Run: headless pygame with SDL's dummy video driver; simulated clock (each Clock.tick advances the game by its frame time, no real sleeping); random seed 0; keys injected as events and as key.get_pressed() state; mouse plan: one left click at the window centre at the start of phase 2, then a move to the lower-right quarter at the start of phase 3.
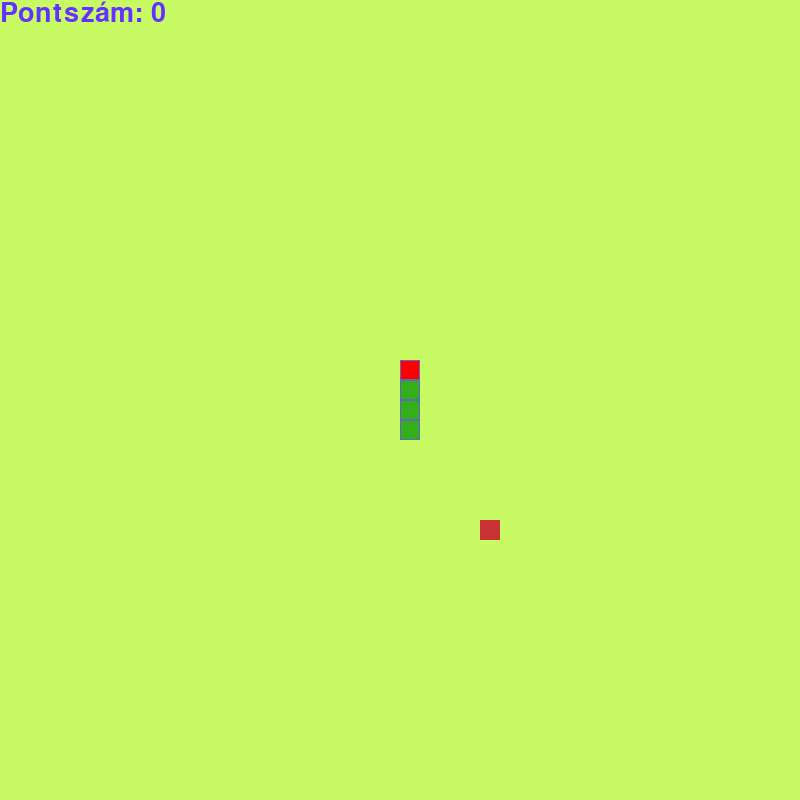
Frame 1 of 4 · flips 1–60 · no input
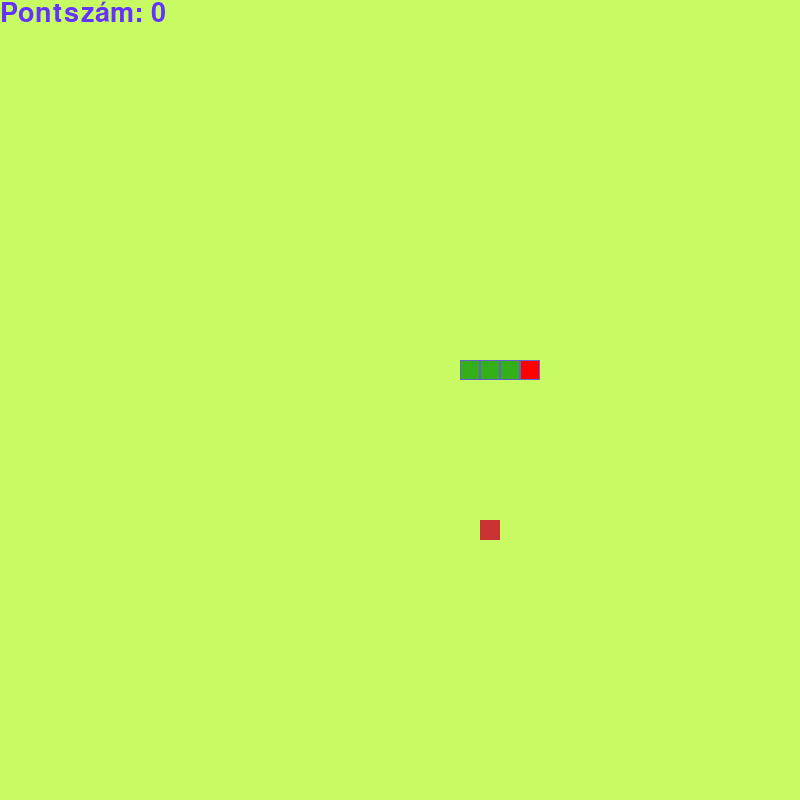
Frame 2 of 4 · flips 61–180 · clicked the window centre · tapped SPACE, RETURN · held RIGHT (→), D
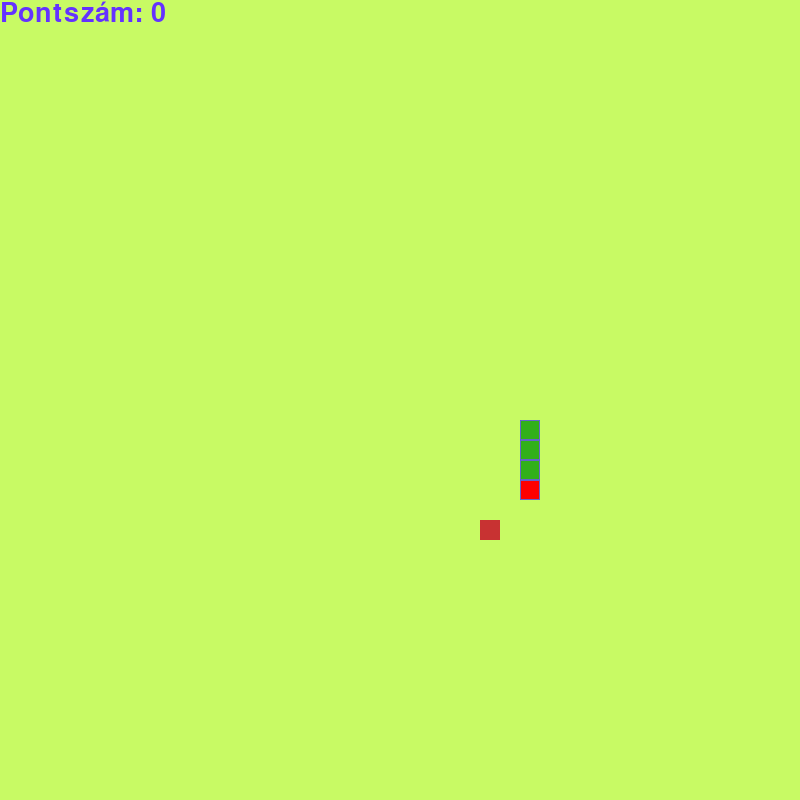
Frame 3 of 4 · flips 181–300 · moved the mouse to the lower-right quarter · held DOWN (↓), S
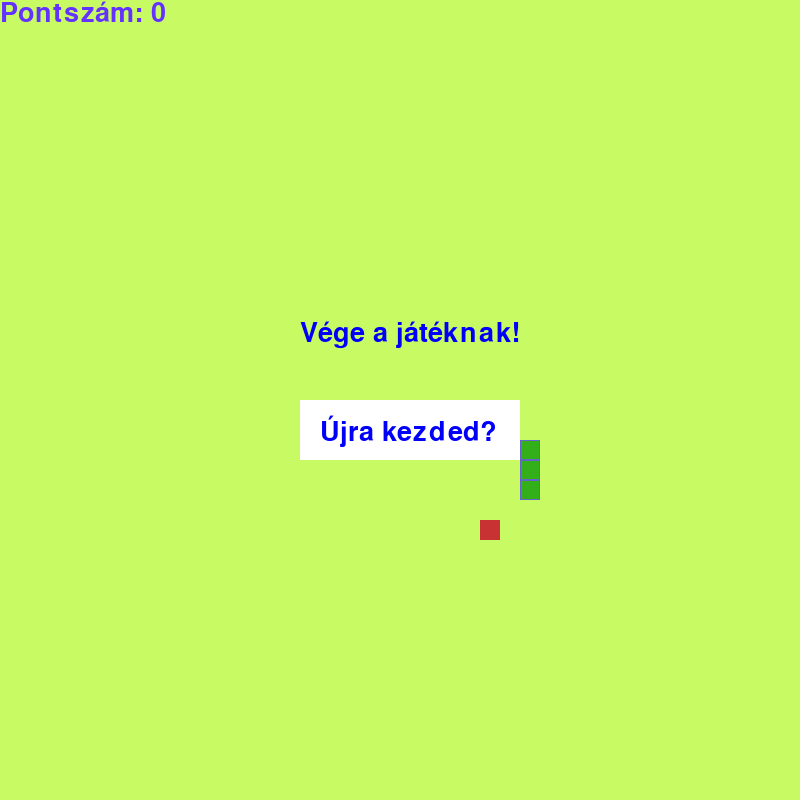
Frame 4 of 4 · flips 301–420 · held LEFT (←), A, UP (↑), W

The pygame program that drew these frames:

import pygame
from pygame.locals import *
import random


pygame.init()

#Ablak mérete
screen_width = 800
screen_height = 800

screen = pygame.display.set_mode((screen_width, screen_height))
pygame.display.set_caption("Kígyók Kígyóznak")

#Változók
cella_merete = 20
irany = 1
kigyo_frissit = 0
kaja = [0, 0]
uj_kaja = True
uj_darab = [0, 0]
pontszam = 0
jatek_vege = False
kattintva = False

#Betűtípus
betutipus = pygame.font.SysFont(None, 40)

#Doboz
ujra_doboz = Rect(screen_width // 2 - 100, screen_height // 2, 220, 60)

#Színek
belso_resz = (50, 175, 25)
kulso_resz = (100, 100, 200)
fej_szine = (255, 0, 0)
hatterszin = (200, 250, 100)
kaja_szine = (200, 50, 50)


#Kigyó
kigyo_helye = [[int (screen_width / 2), int(screen_height / 2)]]
kigyo_helye.append([int (screen_width / 2), int(screen_height / 2) + cella_merete])
kigyo_helye.append([int (screen_width / 2), int(screen_height / 2) + cella_merete * 2])
kigyo_helye.append([int (screen_width / 2), int(screen_height / 2) + cella_merete * 3])

#Funkciók
def hatter_kirajzolasa():
    screen.fill(hatterszin)

def pontszam_kirajzolasa():
    pontszam_txt = "Pontszám: " + str(pontszam)
    pontszam_img = betutipus.render(pontszam_txt, True, (100, 50, 255))
    screen.blit(pontszam_img, (0, 0))

def jateknak_vege(jatek_vege):

    fej_szama = 0
    for segment in kigyo_helye:
        if kigyo_helye[0] == segment and fej_szama > 0:
            jatek_vege = True
        fej_szama += 1

    if kigyo_helye[0][0] < 0 or kigyo_helye[0][0] > screen_width or kigyo_helye[0][1] < 0 or kigyo_helye[0][1] > screen_height:
        jatek_vege = True
    return jatek_vege

def jatek_vege_kirajzolasa():
    vege_txt = "Vége a játéknak!"
    vege_img = betutipus.render(vege_txt, True, (0, 0, 250))
    screen.blit(vege_img, (screen_width // 2 - 100, screen_height // 2 - 80))

    ujra_txt = "Újra kezded?"
    ujra_img = betutipus.render(ujra_txt, True, (0, 0, 250))
    pygame.draw.rect(screen, (255, 255, 255), ujra_doboz)
    screen.blit(ujra_img, (screen_width // 2 - 80, screen_height // 2 + 15))

run = True
while run:

    hatter_kirajzolasa()
    pontszam_kirajzolasa()

#Irányítás
    for event in pygame.event.get():
        if event.type == pygame.QUIT:
            run = False
        elif event.type == pygame.KEYDOWN:
            if event.key == pygame.K_UP and irany != 3:
                irany = 1
            if event.key == pygame.K_RIGHT and irany != 4:
                irany = 2
            if event.key == pygame.K_DOWN and irany != 1:
                irany = 3
            if event.key == pygame.K_LEFT and irany != 2:
                irany = 4

#Kaja megcsinálása
    if uj_kaja == True:
        uj_kaja = False
        kaja[0] = cella_merete * random.randint(0, (screen_width / cella_merete) - 1)
        kaja[1] = cella_merete * random.randint(0, (screen_width / cella_merete) - 1)

#Kaja kirajzolása
    pygame.draw.rect(screen, kaja_szine, (kaja[0], kaja[1], cella_merete, cella_merete))

#Kaja ellenörzése
    if kigyo_helye[0] == kaja:
        uj_kaja = True
        #Új részt csinál a kígyó végénél
        uj_darab = list(kigyo_helye[-1])
        #Hozzáad egy új darabot a kígyóhoz
        if irany == 1:
            uj_darab[1] += cella_merete
        if irany == 2:
            uj_darab[0] += cella_merete
        if irany == 3:
            uj_darab[1] -= cella_merete
        if irany == 4:
            uj_darab[0] += cella_merete

        kigyo_helye.append(uj_darab)

        pontszam += 1
    if jatek_vege == False:
        if kigyo_frissit > 20:
            kigyo_frissit = 0
            kigyo_helye = kigyo_helye[-1:] + kigyo_helye[:-1]
            #fel
            if irany == 1:
                kigyo_helye[0][0] = kigyo_helye[1][0]
                kigyo_helye[0][1] = kigyo_helye[1][1] - cella_merete
            #jobbra
            if irany == 2:
                kigyo_helye[0][1] = kigyo_helye[1][1]
                kigyo_helye[0][0] = kigyo_helye[1][0] + cella_merete
            #le
            if irany == 3:
                kigyo_helye[0][0] = kigyo_helye[1][0]
                kigyo_helye[0][1] = kigyo_helye[1][1] + cella_merete
            #balra
            if irany == 4:
                kigyo_helye[0][1] = kigyo_helye[1][1]
                kigyo_helye[0][0] = kigyo_helye[1][0] - cella_merete
            jatek_vege = jateknak_vege(jatek_vege)

    if jatek_vege == True:
        jatek_vege_kirajzolasa()
        if event.type == pygame.MOUSEBUTTONDOWN and kattintva == False:
            kattintva = True
        if event.type == pygame.MOUSEBUTTONUP and kattintva == True:
            kattintva = False
            hely = pygame.mouse.get_pos()
            if ujra_doboz.collidepoint(hely):
            #Újra megcsinálja a kígyót, és a változókat.
                irany = 1
                kigyo_frissit = 0
                kaja = [0, 0]
                uj_kaja = True
                uj_darab = [0, 0]
                pontszam = 0
                jatek_vege = False

                kigyo_helye = [[int(screen_width / 2), int(screen_height / 2)]]
                kigyo_helye.append([int(screen_width / 2), int(screen_height / 2) + cella_merete])
                kigyo_helye.append([int(screen_width / 2), int(screen_height / 2) + cella_merete * 2])
                kigyo_helye.append([int(screen_width / 2), int(screen_height / 2) + cella_merete * 3])

#Kígyó megcsinálása
    fej = 1
    for x in kigyo_helye:

        if fej == 0:
            pygame.draw.rect(screen, kulso_resz, (x[0], x[1], cella_merete, cella_merete))
            pygame.draw.rect(screen, belso_resz, (x[0] + 1, x[1] + 1, cella_merete - 2, cella_merete - 2))
        if fej == 1:
            pygame.draw.rect(screen, kulso_resz, (x[0], x[1], cella_merete, cella_merete))
            pygame.draw.rect(screen, fej_szine, (x[0] + 1, x[1] + 1, cella_merete - 2, cella_merete - 2))
            fej = 0


    pygame.display.update()

    kigyo_frissit += 1

pygame.quit()
